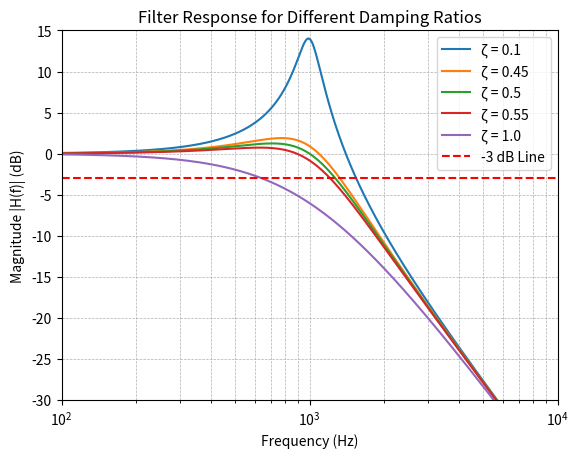

The script that saved this image:
#A script that displays 5 values for zeta, and the corresponding filter response plots
import numpy as np
import matplotlib.pyplot as plt 

zeta_values = [0.1, 0.45, 0.5, 0.55, 1.0]
f0 = 1000  # Natural frequency in Hz
frequencies = np.logspace(1, 5, 1000)  # Frequencies from 10 Hz to 100 kHz  

def findRfromZeta(zeta, L=100e-3, C=470e-6):
    """Calculate resistance R for a given damping ratio zeta, inductance L, and capacitance C."""
    R = 2 * zeta * L * (1 / np.sqrt(L * C))
    return R

for zeta in zeta_values:
    # Calculate the magnitude response |H(f)|
    H_f = 1 / np.sqrt((1 - (frequencies / f0)**2)**2 + (2 * zeta * (frequencies / f0))**2)
    H_f_db = 20 * np.log10(H_f)  # Convert to dB

    plt.plot(frequencies, H_f_db, label=f'ζ = {zeta}')
    print(f'For zeta = {zeta}, R = {findRfromZeta(zeta):.2f} Ohms')


plt.xscale('log')
plt.xlabel('Frequency (Hz)')
plt.ylabel('Magnitude |H(f)| (dB)')
plt.title('Filter Response for Different Damping Ratios')
plt.axhline(y=-3, color='red', linestyle='--', label='-3 dB Line')
plt.xlim(100, 10000)
plt.ylim(-30, 15)
plt.legend()
plt.grid(True, which='both', linestyle='--', linewidth=0.5)
plt.show()